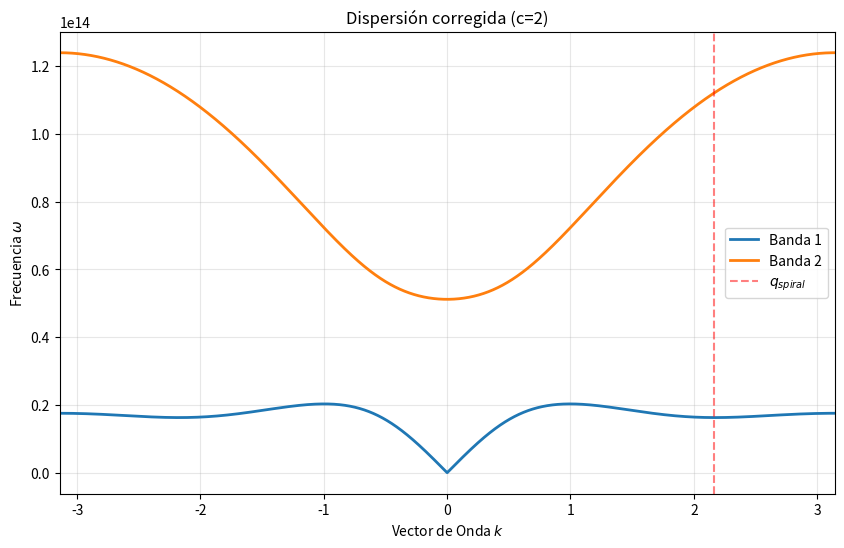

This chart was generated by the following Python code:
import numpy as np
import matplotlib.pyplot as plt

norm = 0.05788 
Jnn = 48.891035 / norm      
dJnn = 48.620365 / norm
Jnnn= 1.26126 / norm
D = 0.31 / norm
K= 48.9119 / norm
S_mag = 1.0



q_real = 2.159648665
theta_A_offset = 1.265882
theta_B_offset = 1.875699

c = 2
th_vca = np.zeros(c)
for i in range(c):
    m = i // 2
    if i % 2 == 0:
        th_vca[i] = 2 * m * q_real + theta_A_offset
    else:
        th_vca[i] = (2 * m + 1) * q_real + theta_B_offset

# ...existing code...
def add_nn_block(M_k, i, j, phase, d_angle, J_link):
    cosd = np.cos(d_angle)
    sind2 = np.sin(d_angle)**2

    # Heisenberg (add symmetric contributions to keep Mk Hermitian)
    delta_diag = -J_link * cosd
    M_k[2*i, 2*i]         += delta_diag
    M_k[2*i+1, 2*i+1]     += delta_diag
    M_k[2*j, 2*j]         += delta_diag
    M_k[2*j+1, 2*j+1]     += delta_diag
    M_k[2*i, 2*j]         +=  J_link * phase
    M_k[2*j, 2*i]         +=  J_link * np.conjugate(phase)
    M_k[2*i+1, 2*j+1]     +=  J_link * cosd * phase
    M_k[2*j+1, 2*i+1]     +=  J_link * cosd * np.conjugate(phase)

    # K term A
    K_A = 2 * K * S_mag**2 * cosd
    delta_KA = -K_A * cosd
    M_k[2*i, 2*i]         += delta_KA
    M_k[2*i+1, 2*i+1]     += delta_KA
    M_k[2*j, 2*j]         += delta_KA
    M_k[2*j+1, 2*j+1]     += delta_KA
    M_k[2*i, 2*j]         +=  K_A * phase
    M_k[2*j, 2*i]         +=  K_A * np.conjugate(phase)
    M_k[2*i+1, 2*j+1]     +=  K_A * cosd * phase
    M_k[2*j+1, 2*i+1]     +=  K_A * cosd * np.conjugate(phase)

    # K term B (only affects v-sector)
    K_B = 2 * K * S_mag**2 * sind2
    M_k[2*i+1, 2*i+1]     +=  K_B
    M_k[2*j+1, 2*j+1]     +=  K_B
    M_k[2*i+1, 2*j+1]     += -K_B * phase
    M_k[2*j+1, 2*i+1]     += -K_B * np.conjugate(phase)

def add_nnn_block(M_k, i, j, phase, d_angle, J_link):
    cosd = np.cos(d_angle)
    delta_diag = -J_link * cosd
    M_k[2*i, 2*i]         += delta_diag
    M_k[2*i+1, 2*i+1]     += delta_diag
    M_k[2*j, 2*j]         += delta_diag
    M_k[2*j+1, 2*j+1]     += delta_diag
    M_k[2*i, 2*j]         +=  J_link * phase
    M_k[2*j, 2*i]         +=  J_link * np.conjugate(phase)
    M_k[2*i+1, 2*j+1]     +=  J_link * cosd * phase
    M_k[2*j+1, 2*i+1]     +=  J_link * cosd * np.conjugate(phase)
# ...existing code...
Sigma = np.zeros((2*c, 2*c), dtype=complex)
for i in range(c):
    Sigma[2*i, 2*i+1] = 1.0
    Sigma[2*i+1, 2*i] = -1.0
Sigma /= S_mag

def get_bloch_matrix_cartesian(k_val):
    M_k = np.zeros((2*c, 2*c), dtype=complex)
    for i in range(c):
        th_i = th_vca[i]
        J_right = Jnn + (-1)**i * dJnn
        factor = 1
        j = (i + 1) % c
        d_ij = (th_vca[j] + (0 if i + 1 < c else c * q_real)) - th_i
        phase_nn = 1.0 + 0j if i + 1 < c else np.exp(1j * k_val * c/2 / factor)
        add_nn_block(M_k, i, j, phase_nn, d_ij, J_right)

        l = (i + 2) % c
        d_il = (th_vca[l] + (0 if i + 2 < c else c * q_real)) - th_i
        phase_nnn = 1.0 + 0j if i + 2 < c else np.exp(1j * k_val * c/2 / factor)
        add_nnn_block(M_k, i, l, phase_nnn, d_il, Jnnn)

        M_k[2*i, 2*i] += 2 * D
    return M_k
q_vals = np.linspace(-5 * np.pi, 5 * np.pi, 120000)


bands = []
for k in q_vals:
    M = get_bloch_matrix_cartesian(k)
    Dyn = Sigma @ M
    evals = np.linalg.eigvals(Dyn)
    evals = np.sort(np.imag(evals))
    bands.append(evals[-c:])
bands = np.array(bands)

plt.figure(figsize=(10, 6))
for i in range(c):
    plt.plot(q_vals, 1.7e11 * bands[:, i], '-', linewidth=2, label=f'Banda {i+1}')
plt.xlabel('Vector de Onda $k$')
plt.ylabel('Frecuencia $\\omega$')
plt.title(f'Dispersión corregida (c={c})')
plt.grid(True, alpha=0.3)
plt.xlim(-np.pi,np.pi)
plt.axvline(q_real, color='r', linestyle='--', alpha=0.5, label='$q_{spiral}$')
plt.legend()
plt.show()
